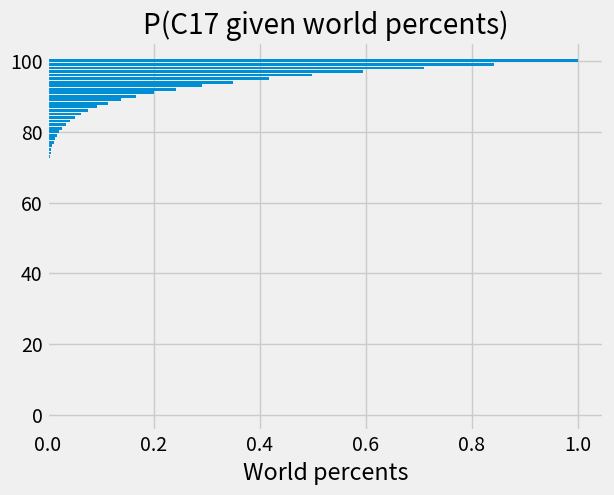
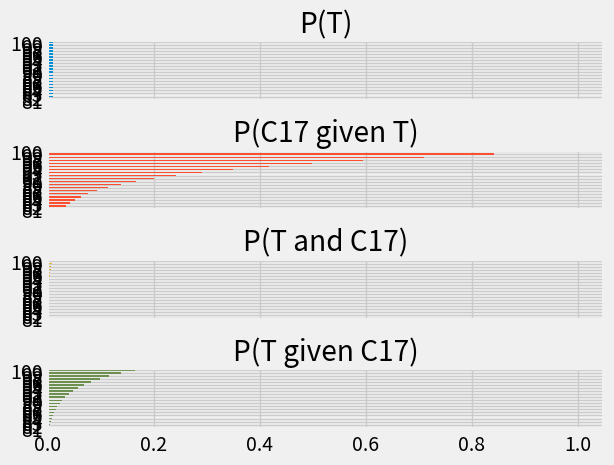

Python code for these plots, in order:
# Run this cell; do not change it.
import numpy as np
# Make random number generator.
rng = np.random.default_rng()
import pandas as pd
pd.set_option('mode.copy_on_write', True)
# Make printing of numbers a bit neater.
np.set_printoptions(precision=4, suppress=True)
import matplotlib.pyplot as plt
# Make the plots look more fancy.
plt.style.use('fivethirtyeight')

#- Simulate 100000 trials of 17 patients
n_iters = 100000
counts = np.zeros(n_iters)
for i in np.arange(n_iters):
    cured = rng.choice([0, 1], p=[0.1, 0.9], size=17)
    counts[i] = np.count_nonzero(cured)
p_observed = np.count_nonzero(counts == 17) / n_iters
p_observed

from scipy.stats import binom

n_obs = 17   # The number of observations (here, patients).
p_success = 0.9  # The probability of success on every trial (patient).
n_successes = 17   # The number of successes we want a probability for.

# Exact calculation for probability we got by simulation.
exact_for_90 = binom.pmf(n_successes, n_obs, p_success)
exact_for_90

counts = np.zeros(n_iters)
for i in np.arange(n_iters):
    cured = rng.choice([0, 1], p=[0.05, 0.95], size=17)
    counts[i] = np.count_nonzero(cured)
p_observed_95 = np.count_nonzero(counts == 17) / n_iters
p_observed_95

# Exact calculation for probability we got by simulation.
exact_for_95 = binom.pmf(n_successes, n_obs, 0.95)
exact_for_95

# Exact calculation for two worlds
exact_for_both = binom.pmf(n_successes, n_obs, np.array([0.9, 0.95]))

p_c17_given_t90 = exact_for_90

p_c17_given_t95 = exact_for_95

world_percents = np.arange(1, 101)
world_probs = world_percents / 100
p_c17_given_worlds = binom.pmf(n_successes, n_obs, world_probs)

plt.barh(world_percents, p_c17_given_worlds)
plt.xlabel('World percents')
plt.title('P(C17 given world percents)');

worlds = pd.DataFrame()
# Same probability for each treatment world.
n_worlds = len(world_percents)
worlds['P(T)'] = np.ones(n_worlds) * 1 /n_worlds
worlds['P(C17 given T)'] = p_c17_given_worlds
worlds['P(T and C17)'] = worlds['P(T)'] * worlds['P(C17 given T)']
worlds['P(T given C17)'] = (worlds['P(T and C17)'] /
                            worlds['P(T and C17)'].sum())
# Use the percent values for the world as the row labels.
worlds.index = world_percents
worlds.tail()

short_worlds = worlds.tail(20)  # Just show the 80% - 100%
short_worlds.plot.barh(subplots=True, legend=False);
plt.subplots_adjust(hspace=0.8)  # Space out the plots.

worlds.loc[100, 'P(T given C17)']

worlds.loc[worlds.index < 90, 'P(T given C17)'].sum()